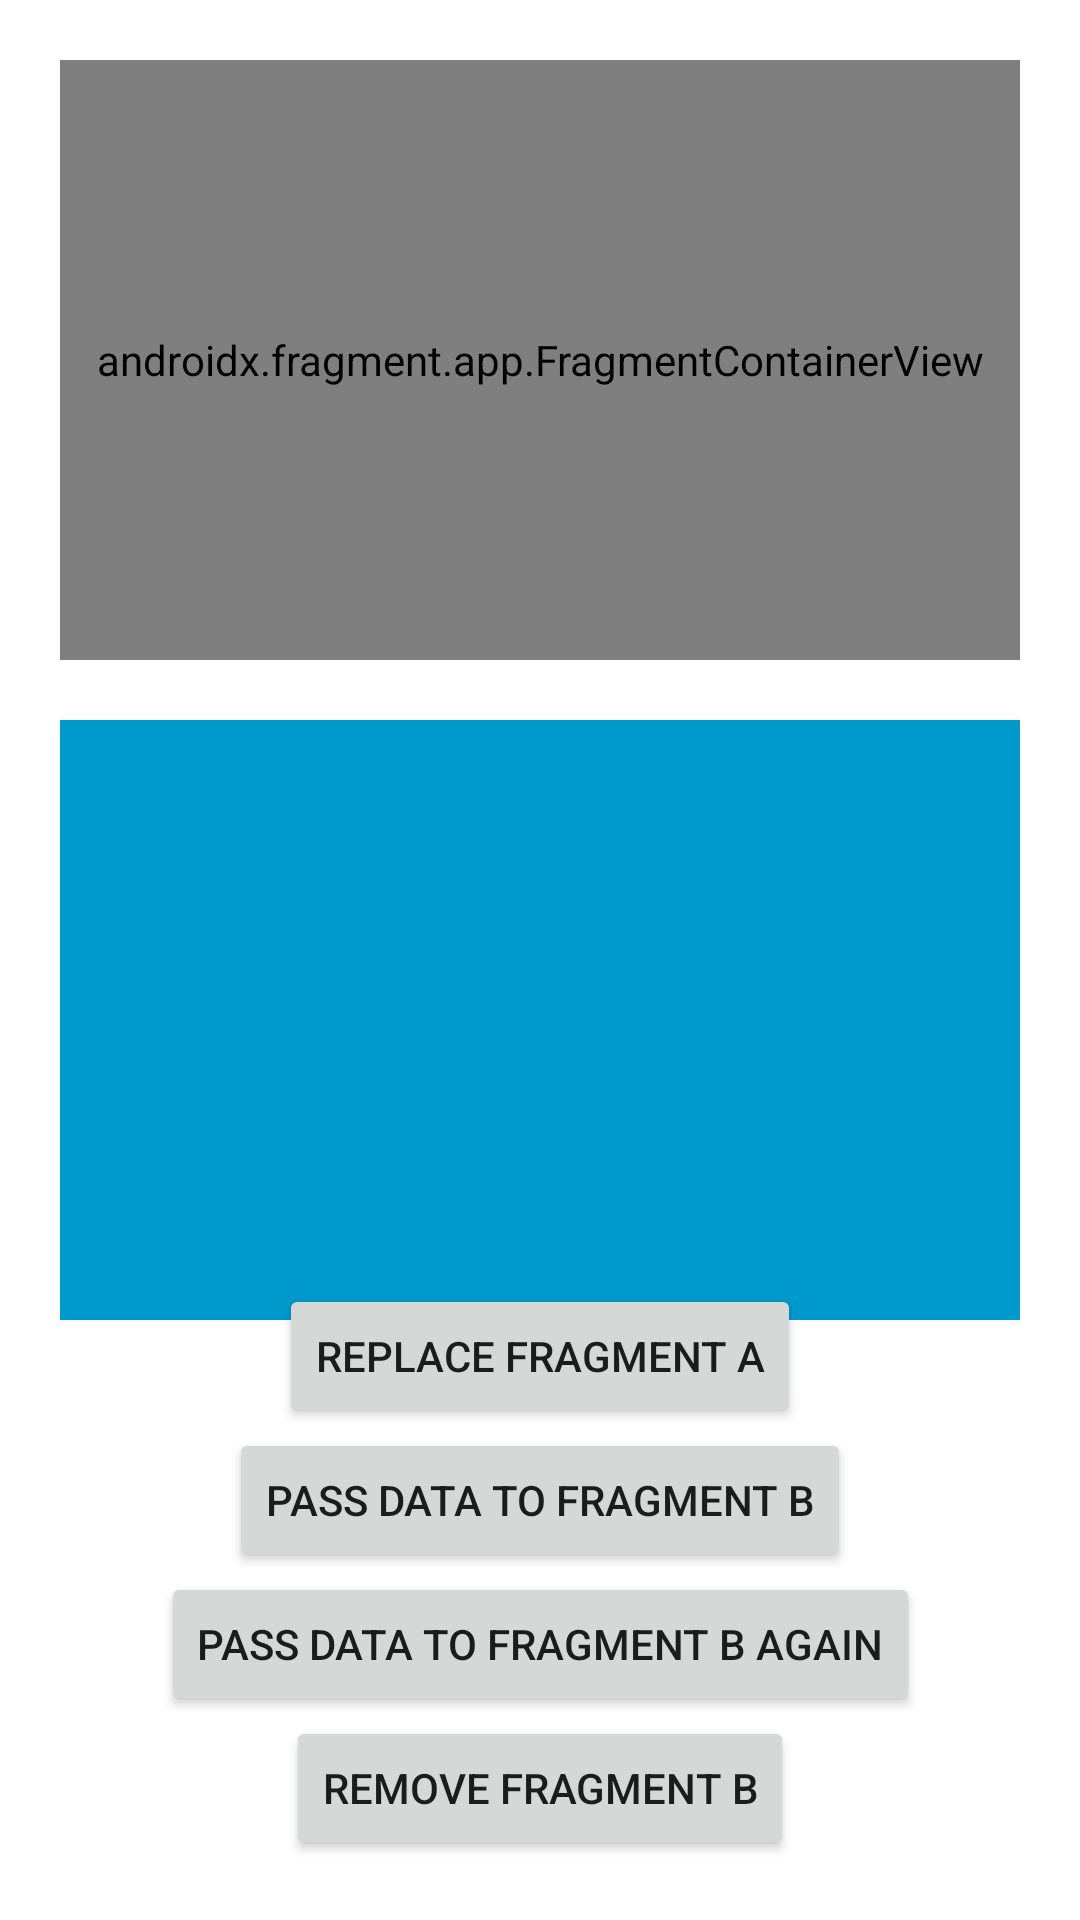

Write the Android layout XML for this screen, with the resource values it uses.
<!-- AndroidManifest.xml: application theme Theme.Latihanfragment -->
<!-- res/layout/activity_main2.xml -->
<?xml version="1.0" encoding="utf-8"?>
<androidx.constraintlayout.widget.ConstraintLayout xmlns:android="http://schemas.android.com/apk/res/android"
    xmlns:app="http://schemas.android.com/apk/res-auto"
    xmlns:tools="http://schemas.android.com/tools"
    android:layout_width="match_parent"
    android:layout_height="match_parent"
    android:padding="20dp"
    tools:context=".ui.activity.MainActivity2">

    <androidx.fragment.app.FragmentContainerView
        android:id="@+id/container_a"
        android:name="com.example.latihan_fragment.ui.fragment.FragmentA"
        android:layout_width="match_parent"
        android:layout_height="200dp"
        android:background="@android:color/holo_blue_bright"
        app:layout_constraintTop_toTopOf="parent"
        app:layout_constraintStart_toStartOf="parent"
        app:layout_constraintEnd_toEndOf="parent" />

    <androidx.fragment.app.FragmentContainerView
        android:id="@+id/container_b"
        android:layout_width="match_parent"
        android:layout_height="200dp"
        android:layout_marginTop="20dp"
        android:background="@android:color/holo_blue_dark"
        app:layout_constraintTop_toBottomOf="@id/container_a"
        app:layout_constraintStart_toStartOf="parent"
        app:layout_constraintEnd_toEndOf="parent" />

    <TextView
        android:id="@+id/tv_data_fragment_received"
        android:layout_width="wrap_content"
        android:layout_height="wrap_content"
        android:layout_marginTop="10dp"
        android:textSize="20sp"
        app:layout_constraintTop_toBottomOf="@id/container_b"
        app:layout_constraintStart_toStartOf="parent"
        tools:text="This is sent from fragment B" />

    <Button
        android:id="@+id/btn_replace"
        android:layout_width="wrap_content"
        android:layout_height="wrap_content"
        android:text="@string/replace"
        app:layout_constraintBottom_toTopOf="@id/btn_pass_data"
        app:layout_constraintBottom_toBottomOf="parent"
        app:layout_constraintStart_toStartOf="parent"
        app:layout_constraintEnd_toEndOf="parent"/>

    <Button
        android:id="@+id/btn_pass_data"
        android:layout_width="wrap_content"
        android:layout_height="wrap_content"
        android:text="@string/pass_data_to_fragment_b"
        app:layout_constraintBottom_toTopOf="@id/btn_pass_data_to_fragment_b_again"
        app:layout_constraintStart_toStartOf="parent"
        app:layout_constraintEnd_toEndOf="parent" />

    <Button
        android:id="@+id/btn_pass_data_to_fragment_b_again"
        android:layout_width="wrap_content"
        android:layout_height="wrap_content"
        android:text="@string/pass_data_to_fragment_b_again"
        app:layout_constraintBottom_toTopOf="@id/btn_remove"
        app:layout_constraintStart_toStartOf="parent"
        app:layout_constraintEnd_toEndOf="parent" />

    <Button
        android:id="@+id/btn_remove"
        android:layout_width="wrap_content"
        android:layout_height="wrap_content"
        android:text="@string/remove"
        app:layout_constraintBottom_toBottomOf="parent"
        app:layout_constraintStart_toStartOf="parent"
        app:layout_constraintEnd_toEndOf="parent" />

</androidx.constraintlayout.widget.ConstraintLayout>
<!-- resources referenced by this layout -->
<resources>
  <string name="pass_data_to_fragment_b">Pass data to Fragment B</string>
  <string name="pass_data_to_fragment_b_again">Pass data to Fragment B again</string>
  <string name="remove">Remove Fragment B</string>
  <string name="replace">Replace Fragment A</string>
  <style name="Theme.Latihanfragment" parent="Theme.MaterialComponents.DayNight.DarkActionBar">
          
          <item name="colorPrimary">@color/purple_500</item>
          <item name="colorPrimaryVariant">@color/purple_700</item>
          <item name="colorOnPrimary">@color/white</item>
          
          <item name="colorSecondary">@color/teal_200</item>
          <item name="colorSecondaryVariant">@color/teal_700</item>
          <item name="colorOnSecondary">@color/black</item>
          
          <item name="android:statusBarColor" tools:targetApi="l">?attr/colorPrimaryVariant</item>
          
      </style>
  <!-- not gathered from this repository: default colours our renderer supplied (Android Studio template values) -->
  <color name="purple_500">#FF6200EE</color>
  <color name="purple_700">#FF3700B3</color>
  <color name="teal_200">#FF03DAC5</color>
  <color name="teal_700">#FF018786</color>
  <color name="black">#FF000000</color>
  <color name="white">#FFFFFFFF</color>
</resources>
